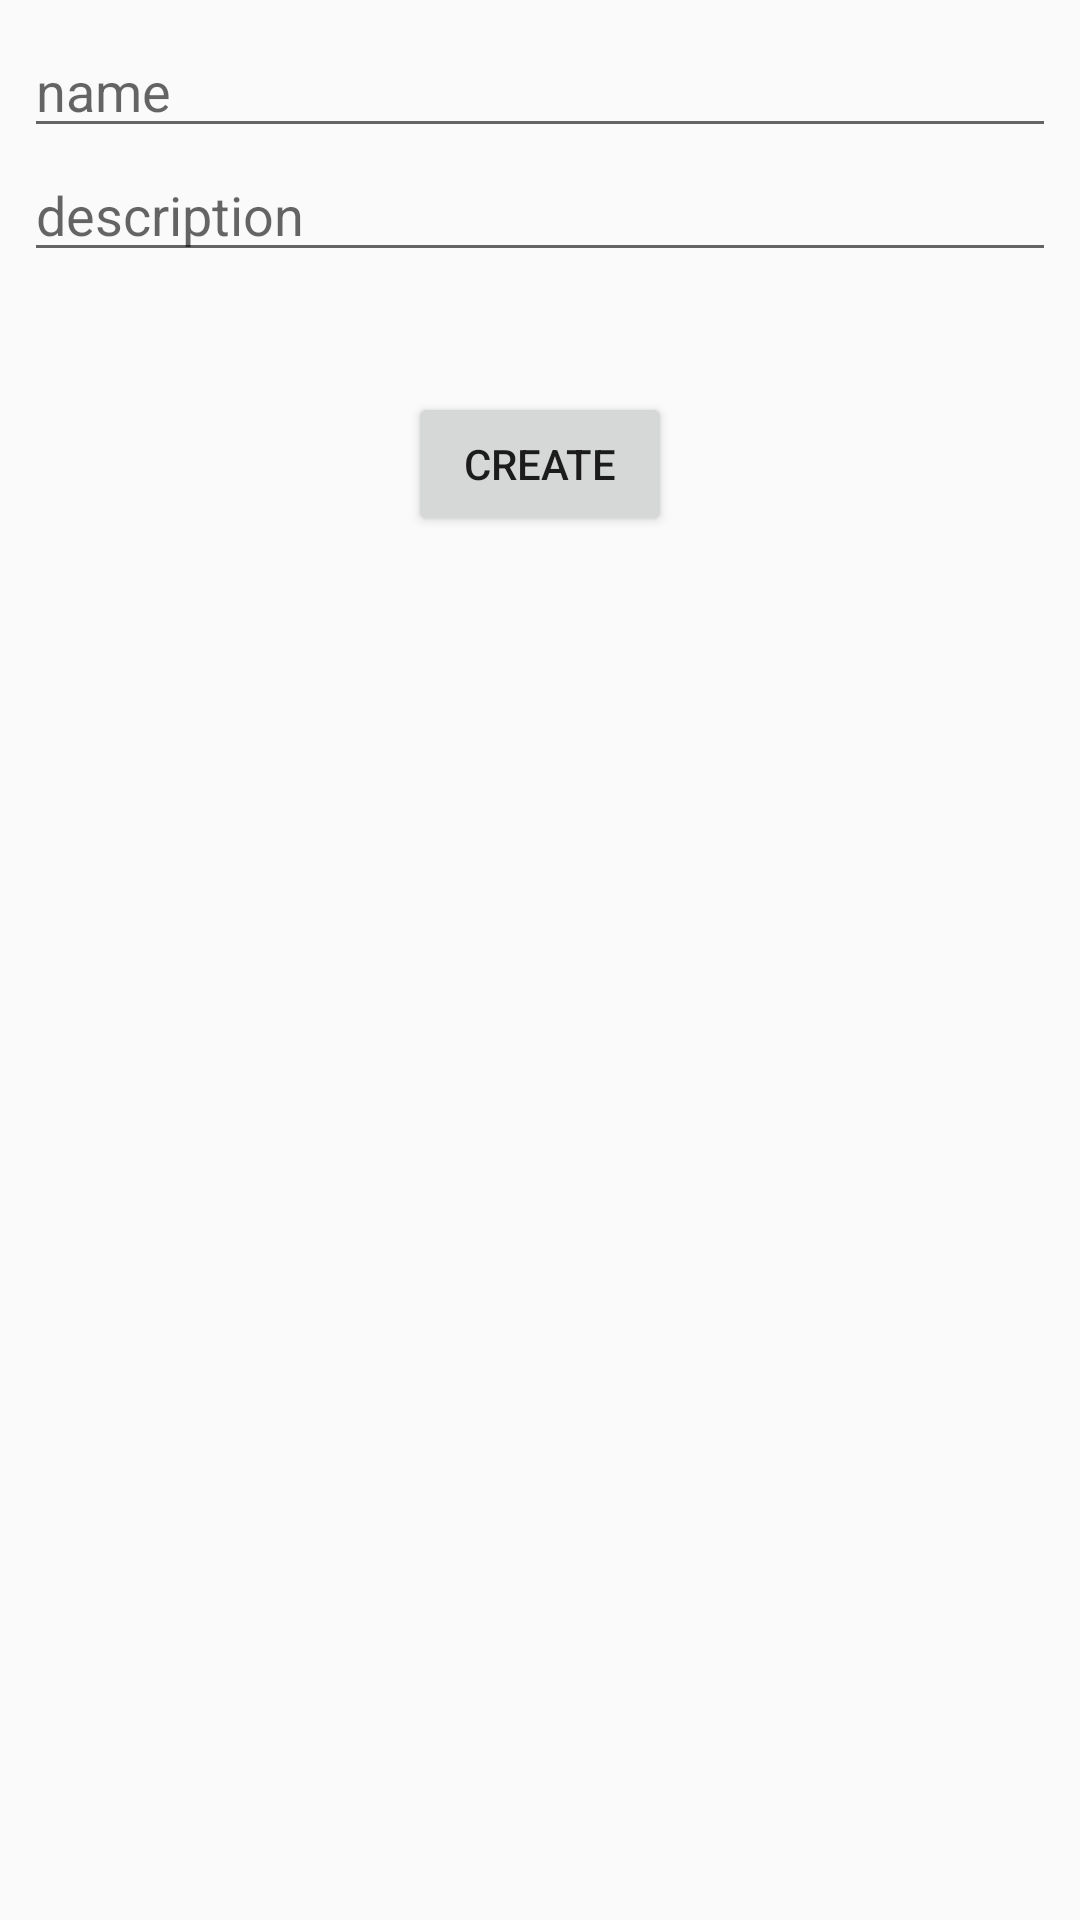

Layout XML and referenced resources for this Android screen:
<!-- AndroidManifest.xml: application theme AppTheme -->
<!-- res/layout/activity_add_room.xml -->
<?xml version="1.0" encoding="utf-8"?>
<android.support.constraint.ConstraintLayout xmlns:android="http://schemas.android.com/apk/res/android"
    xmlns:app="http://schemas.android.com/apk/res-auto"
    xmlns:tools="http://schemas.android.com/tools"
    android:layout_width="match_parent"
    android:layout_height="match_parent"
    tools:context=".Customers.Activities.AddRoom">

    <EditText
        android:id="@+id/uRoomName"
        android:layout_width="match_parent"
        android:layout_height="wrap_content"
        android:layout_marginStart="8dp"
        android:layout_marginTop="8dp"
        android:layout_marginEnd="8dp"
        android:hint="name"
        app:layout_constraintEnd_toEndOf="parent"
        app:layout_constraintStart_toStartOf="parent"
        app:layout_constraintTop_toTopOf="parent" />

    <EditText
        android:id="@+id/uRoomDesc"
        android:layout_width="match_parent"
        android:layout_height="wrap_content"
        android:layout_marginStart="8dp"
        android:layout_marginEnd="8dp"
        android:hint="description"
        app:layout_constraintEnd_toEndOf="parent"
        app:layout_constraintStart_toStartOf="parent"
        app:layout_constraintTop_toBottomOf="@id/uRoomName" />

    <Button
        android:id="@+id/creat"
        android:layout_width="wrap_content"
        android:layout_height="wrap_content"
        android:layout_marginStart="8dp"
        android:layout_marginTop="40dp"
        android:layout_marginEnd="8dp"
        android:text="Create"
        app:layout_constraintEnd_toEndOf="parent"
        app:layout_constraintStart_toStartOf="parent"
        app:layout_constraintTop_toBottomOf="@+id/uRoomDesc" />

</android.support.constraint.ConstraintLayout>
<!-- resources referenced by this layout -->
<resources>
  <style name="AppTheme" parent="Theme.AppCompat.Light.DarkActionBar">
          
          <item name="colorPrimary">@color/colorPrimary</item>
          <item name="colorPrimaryDark">@color/colorPrimaryDark</item>
          <item name="colorAccent">@color/colorAccent</item>
          <item name="android:statusBarColor" tools:ignore="NewApi">#379EFD</item>
          <item name="android:navigationBarColor" tools:ignore="NewApi">#379EFD</item>
  
      </style>
  <color name="colorPrimary">#379EFD</color>
  <color name="colorPrimaryDark">#FDFDFE</color>
  <color name="colorAccent">#379EFD</color>
</resources>
